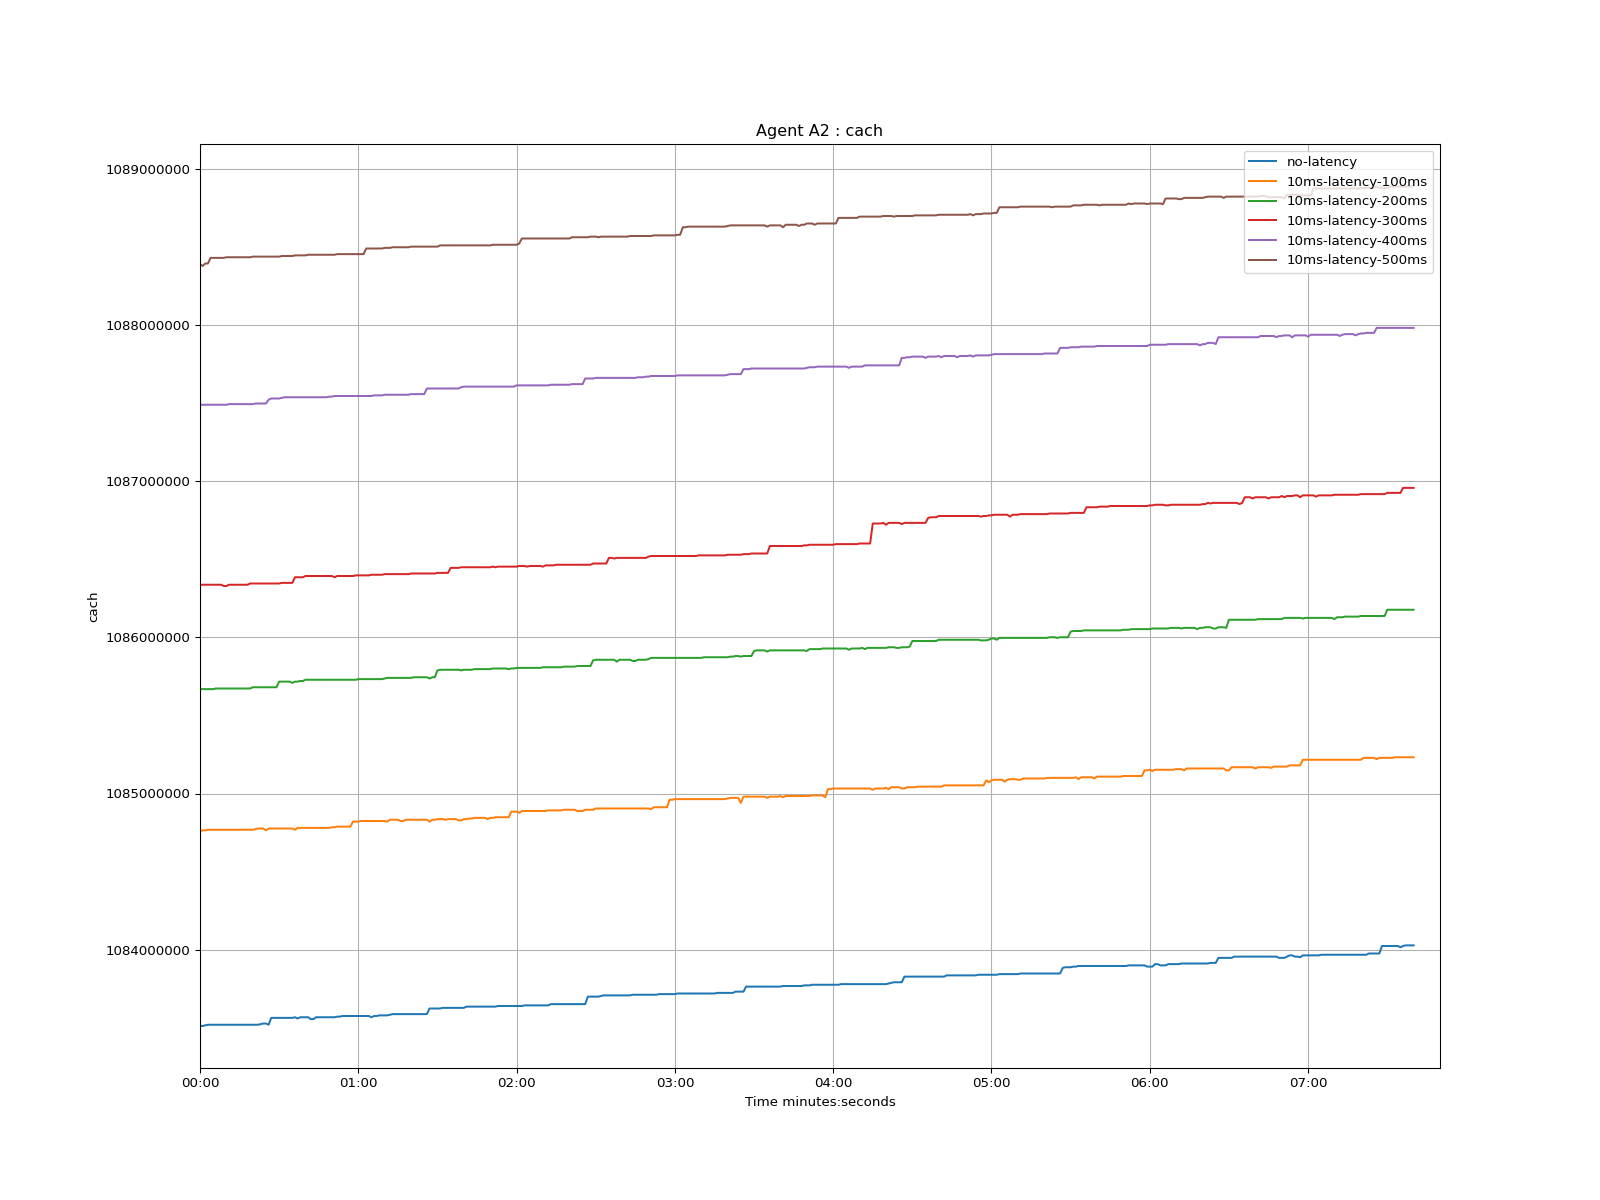

The table this chart was drawn from, first rows:
time, no-latency, 10ms-latency-100ms, 10ms-latency-200ms, 10ms-latency-300ms, 10ms-latency-400ms, 10ms-latency-500ms
1970-01-01 00:00:00, 1083512000, 1084760000, 1085668000, 1086336000, 1087488000, 1088388000
1970-01-01 00:00:01, 1083512000, 1084764000, 1085668000, 1086336000, 1087488000, 1088376000
1970-01-01 00:00:02, 1083516000, 1084764000, 1085668000, 1086336000, 1087488000, 1088392000
1970-01-01 00:00:03, 1083520000, 1084768000, 1085668000, 1086336000, 1087488000, 1088392000
1970-01-01 00:00:04, 1083520000, 1084768000, 1085668000, 1086336000, 1087488000, 1088428000
1970-01-01 00:00:05, 1083520000, 1084768000, 1085668000, 1086336000, 1087488000, 1088428000
1970-01-01 00:00:06, 1083520000, 1084768000, 1085672000, 1086336000, 1087488000, 1088428000
1970-01-01 00:00:07, 1083520000, 1084768000, 1085672000, 1086336000, 1087488000, 1088428000
1970-01-01 00:00:08, 1083520000, 1084768000, 1085672000, 1086336000, 1087488000, 1088428000
1970-01-01 00:00:09, 1083520000, 1084768000, 1085672000, 1086328000, 1087488000, 1088428000
1970-01-01 00:00:10, 1083520000, 1084768000, 1085672000, 1086328000, 1087488000, 1088432000
1970-01-01 00:00:11, 1083520000, 1084768000, 1085672000, 1086336000, 1087492000, 1088432000
1970-01-01 00:00:12, 1083520000, 1084768000, 1085672000, 1086336000, 1087492000, 1088432000
1970-01-01 00:00:13, 1083520000, 1084768000, 1085672000, 1086336000, 1087492000, 1088432000
1970-01-01 00:00:14, 1083520000, 1084768000, 1085672000, 1086336000, 1087492000, 1088432000
1970-01-01 00:00:15, 1083520000, 1084768000, 1085672000, 1086336000, 1087492000, 1088432000
1970-01-01 00:00:16, 1083520000, 1084768000, 1085672000, 1086336000, 1087492000, 1088432000
1970-01-01 00:00:17, 1083520000, 1084768000, 1085672000, 1086336000, 1087492000, 1088432000
1970-01-01 00:00:18, 1083520000, 1084768000, 1085672000, 1086336000, 1087492000, 1088432000
1970-01-01 00:00:19, 1083520000, 1084768000, 1085672000, 1086344000, 1087492000, 1088432000
1970-01-01 00:00:20, 1083520000, 1084768000, 1085680000, 1086344000, 1087492000, 1088436000
1970-01-01 00:00:21, 1083520000, 1084772000, 1085680000, 1086344000, 1087496000, 1088436000
1970-01-01 00:00:22, 1083520000, 1084776000, 1085680000, 1086344000, 1087496000, 1088436000
1970-01-01 00:00:23, 1083524000, 1084776000, 1085680000, 1086344000, 1087496000, 1088436000
1970-01-01 00:00:24, 1083528000, 1084776000, 1085680000, 1086344000, 1087496000, 1088436000
1970-01-01 00:00:25, 1083528000, 1084764000, 1085680000, 1086344000, 1087496000, 1088436000
1970-01-01 00:00:26, 1083520000, 1084776000, 1085680000, 1086344000, 1087520000, 1088436000
1970-01-01 00:00:27, 1083564000, 1084776000, 1085680000, 1086344000, 1087528000, 1088436000
1970-01-01 00:00:28, 1083564000, 1084776000, 1085680000, 1086344000, 1087528000, 1088436000
1970-01-01 00:00:29, 1083564000, 1084776000, 1085680000, 1086344000, 1087528000, 1088436000
1970-01-01 00:00:30, 1083564000, 1084776000, 1085716000, 1086344000, 1087528000, 1088436000
1970-01-01 00:00:31, 1083564000, 1084776000, 1085716000, 1086348000, 1087532000, 1088440000
1970-01-01 00:00:32, 1083564000, 1084776000, 1085716000, 1086348000, 1087536000, 1088440000
1970-01-01 00:00:33, 1083564000, 1084776000, 1085716000, 1086348000, 1087536000, 1088440000
1970-01-01 00:00:34, 1083564000, 1084776000, 1085716000, 1086348000, 1087536000, 1088440000
1970-01-01 00:00:35, 1083564000, 1084776000, 1085708000, 1086348000, 1087536000, 1088440000
1970-01-01 00:00:36, 1083568000, 1084768000, 1085716000, 1086384000, 1087536000, 1088444000
1970-01-01 00:00:37, 1083560000, 1084780000, 1085716000, 1086384000, 1087536000, 1088444000
1970-01-01 00:00:38, 1083568000, 1084780000, 1085720000, 1086384000, 1087536000, 1088444000
1970-01-01 00:00:39, 1083568000, 1084780000, 1085720000, 1086384000, 1087536000, 1088444000
1970-01-01 00:00:40, 1083568000, 1084780000, 1085728000, 1086392000, 1087536000, 1088444000
1970-01-01 00:00:41, 1083568000, 1084780000, 1085728000, 1086392000, 1087536000, 1088448000
1970-01-01 00:00:42, 1083556000, 1084780000, 1085728000, 1086392000, 1087536000, 1088448000
1970-01-01 00:00:43, 1083556000, 1084780000, 1085728000, 1086392000, 1087536000, 1088448000
1970-01-01 00:00:44, 1083568000, 1084780000, 1085728000, 1086392000, 1087536000, 1088448000
1970-01-01 00:00:45, 1083568000, 1084780000, 1085728000, 1086392000, 1087536000, 1088448000
1970-01-01 00:00:46, 1083568000, 1084780000, 1085728000, 1086392000, 1087536000, 1088448000
1970-01-01 00:00:47, 1083568000, 1084780000, 1085728000, 1086392000, 1087536000, 1088448000
1970-01-01 00:00:48, 1083568000, 1084780000, 1085728000, 1086392000, 1087536000, 1088448000
1970-01-01 00:00:49, 1083568000, 1084780000, 1085728000, 1086392000, 1087540000, 1088448000
1970-01-01 00:00:50, 1083568000, 1084784000, 1085728000, 1086392000, 1087540000, 1088448000
1970-01-01 00:00:51, 1083568000, 1084784000, 1085728000, 1086384000, 1087544000, 1088448000
1970-01-01 00:00:52, 1083572000, 1084788000, 1085728000, 1086392000, 1087544000, 1088452000
1970-01-01 00:00:53, 1083572000, 1084788000, 1085728000, 1086392000, 1087544000, 1088452000
1970-01-01 00:00:54, 1083576000, 1084788000, 1085728000, 1086392000, 1087544000, 1088452000
1970-01-01 00:00:55, 1083576000, 1084788000, 1085728000, 1086392000, 1087544000, 1088452000
1970-01-01 00:00:56, 1083576000, 1084788000, 1085728000, 1086392000, 1087544000, 1088452000
1970-01-01 00:00:57, 1083576000, 1084788000, 1085728000, 1086392000, 1087544000, 1088452000
1970-01-01 00:00:58, 1083576000, 1084820000, 1085728000, 1086392000, 1087544000, 1088452000
1970-01-01 00:00:59, 1083576000, 1084820000, 1085728000, 1086396000, 1087544000, 1088452000
... 401 more rows
